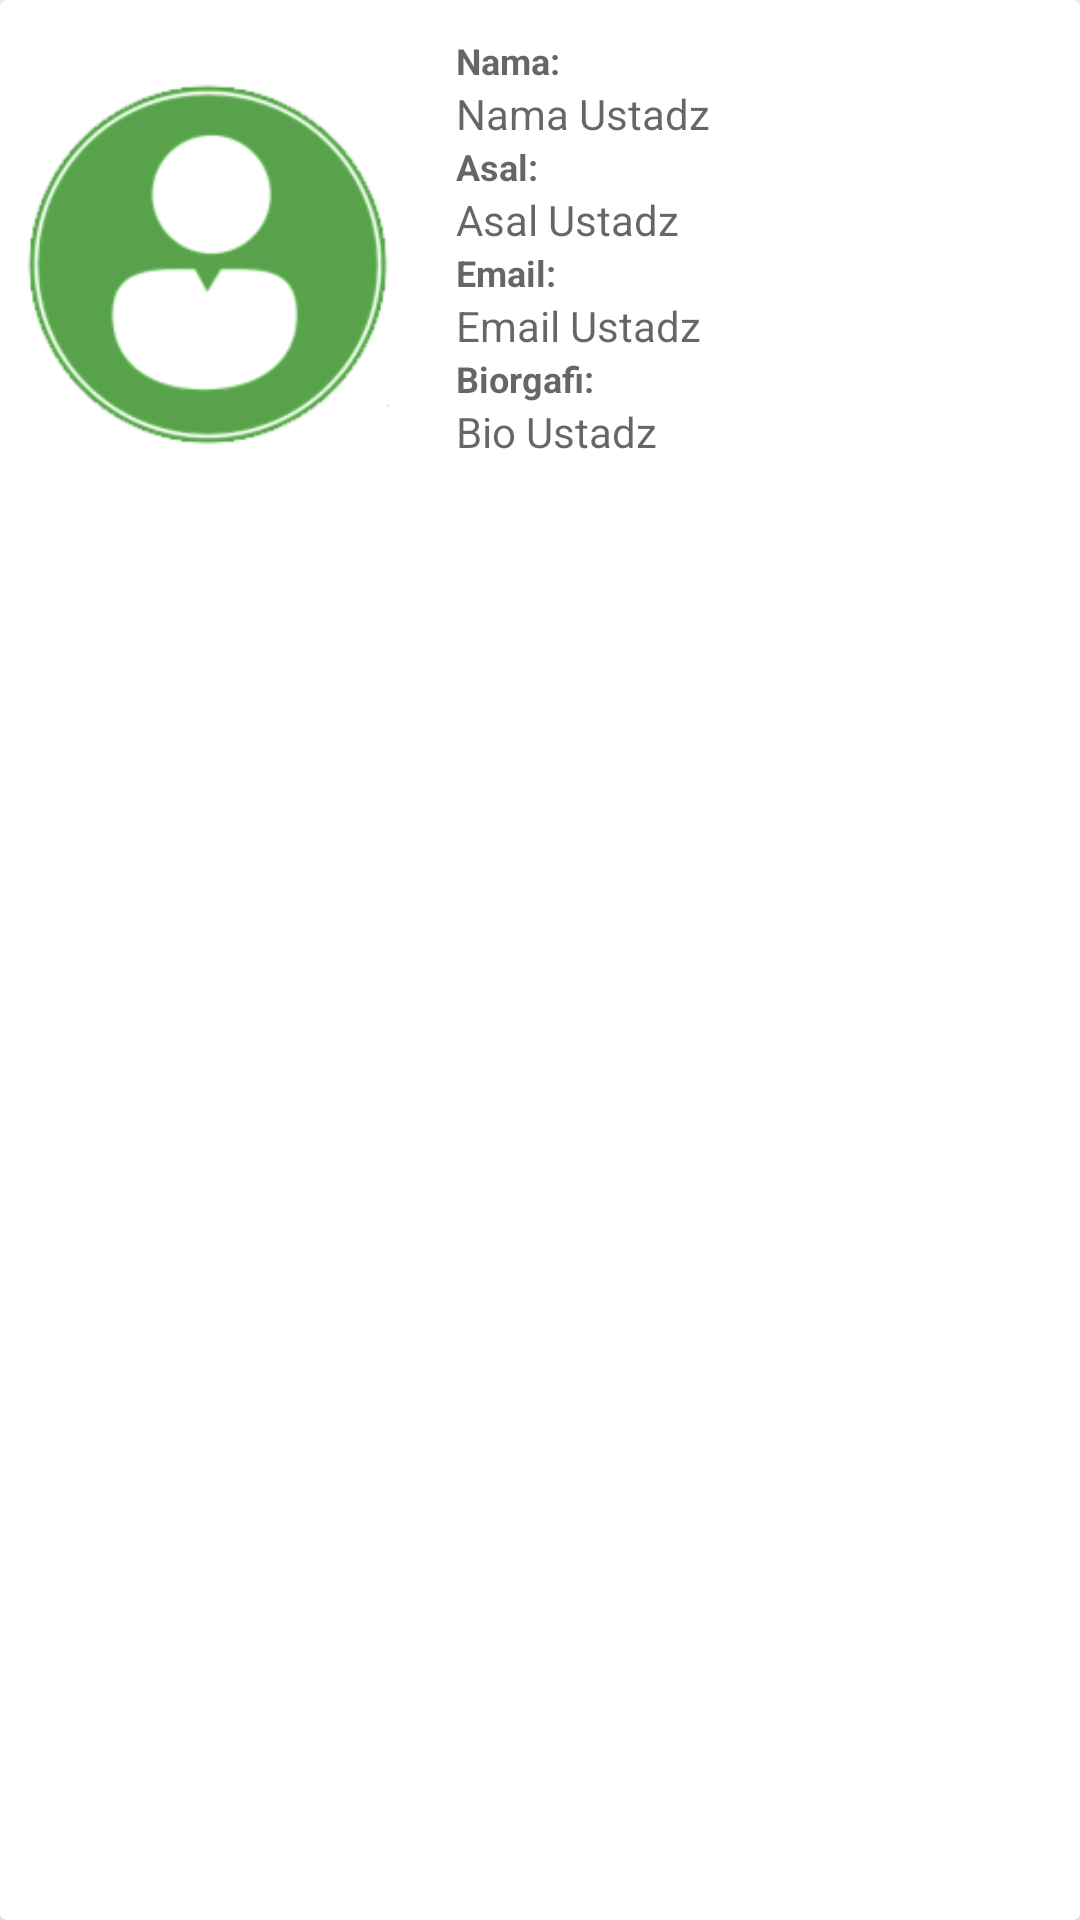

Android layout source for this screen:
<!-- AndroidManifest.xml: application theme AppTheme -->
<!-- res/layout/ustadz_row.xml -->
<?xml version="1.0" encoding="utf-8"?>
<android.support.v7.widget.CardView xmlns:android="http://schemas.android.com/apk/res/android"
    android:layout_width="match_parent"
    android:layout_height="wrap_content"
    android:layout_marginBottom="10dp"
    >

    <LinearLayout
        android:layout_width="match_parent"
        android:layout_height="wrap_content"
        android:orientation="horizontal">

        <ImageView
            android:id="@+id/vpoto"
            android:layout_width="140dp"
            android:layout_height="180dp"
            android:src="@drawable/logo_profil" />

        <LinearLayout
            android:layout_width="match_parent"
            android:layout_height="match_parent"
            android:layout_marginLeft="12dp"
            android:layout_marginTop="12dp"
            android:orientation="vertical">

            <TextView
                android:layout_width="match_parent"
                android:layout_height="wrap_content"
                android:hint="Nama:"
                android:textColor="@color/colorPrimaryDark"
                android:textSize="12dp"
                android:textStyle="bold" />

            <TextView
                android:id="@+id/vnama"
                android:layout_width="match_parent"
                android:layout_height="wrap_content"
                android:hint="Nama Ustadz" />


            <TextView
                android:layout_width="match_parent"
                android:layout_height="wrap_content"
                android:hint="Asal:"
                android:textColor="@color/colorPrimaryDark"
                android:textSize="12dp"
                android:textStyle="bold" />

            <TextView
                android:id="@+id/vasal"
                android:layout_width="match_parent"
                android:layout_height="wrap_content"
                android:hint="Asal Ustadz" />

            <TextView
                android:layout_width="match_parent"
                android:layout_height="wrap_content"
                android:hint="Email:"
                android:textColor="@color/colorPrimaryDark"
                android:textSize="12dp"
                android:textStyle="bold" />

            <TextView
                android:id="@+id/vemail"
                android:layout_width="match_parent"
                android:layout_height="wrap_content"
                android:hint="Email Ustadz" />

            <TextView
                android:layout_width="match_parent"
                android:layout_height="wrap_content"
                android:hint="Biorgafi:"
                android:textColor="@color/colorPrimaryDark"
                android:textSize="12dp"
                android:textStyle="bold" />

            <TextView
                android:id="@+id/vbio"
                android:layout_width="match_parent"
                android:layout_height="wrap_content"
                android:hint="Bio Ustadz" />
        </LinearLayout>
    </LinearLayout>
</android.support.v7.widget.CardView>
<!-- resources referenced by this layout -->
<resources>
  <color name="colorPrimaryDark">#1B5E20</color>
  <!-- drawable logo_profil: png bitmap (drawable, 27612 bytes) -->
  <style name="AppTheme" parent="Theme.AppCompat.Light.DarkActionBar">
          
          <item name="colorPrimary">#31c13d</item>
          <item name="colorPrimaryDark">#0f8618</item>
          <item name="colorAccent">#131613</item>
      </style>
</resources>
